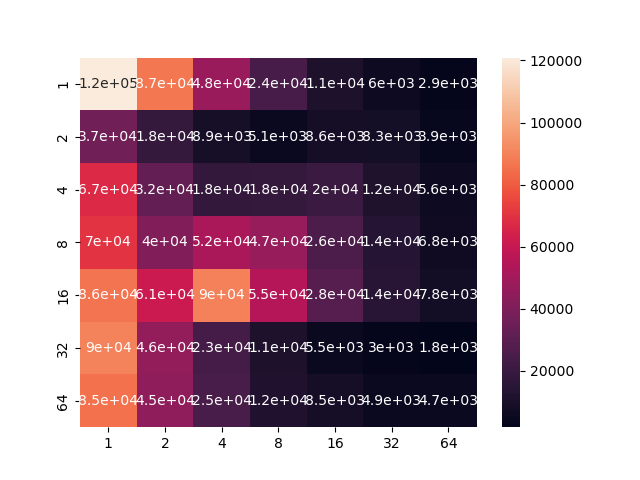

Source data for this figure (header and first rows):
	1	2	4	8	16	32	64
1	120916	87381	47783	24220	11091	5982	2932
2	36700	18150	8877	5138	8603	8255	3935
4	67054	32463	17925	18324	20200	11536	5581
8	69940	40457	51986	46715	25734	13905	6813
16	86430	61161	89613	55014	28491	14383	7817
32	89982	45847	23249	10787	5540	2955	1819
64	85463	44639	25043	12014	8534	4858	4663
